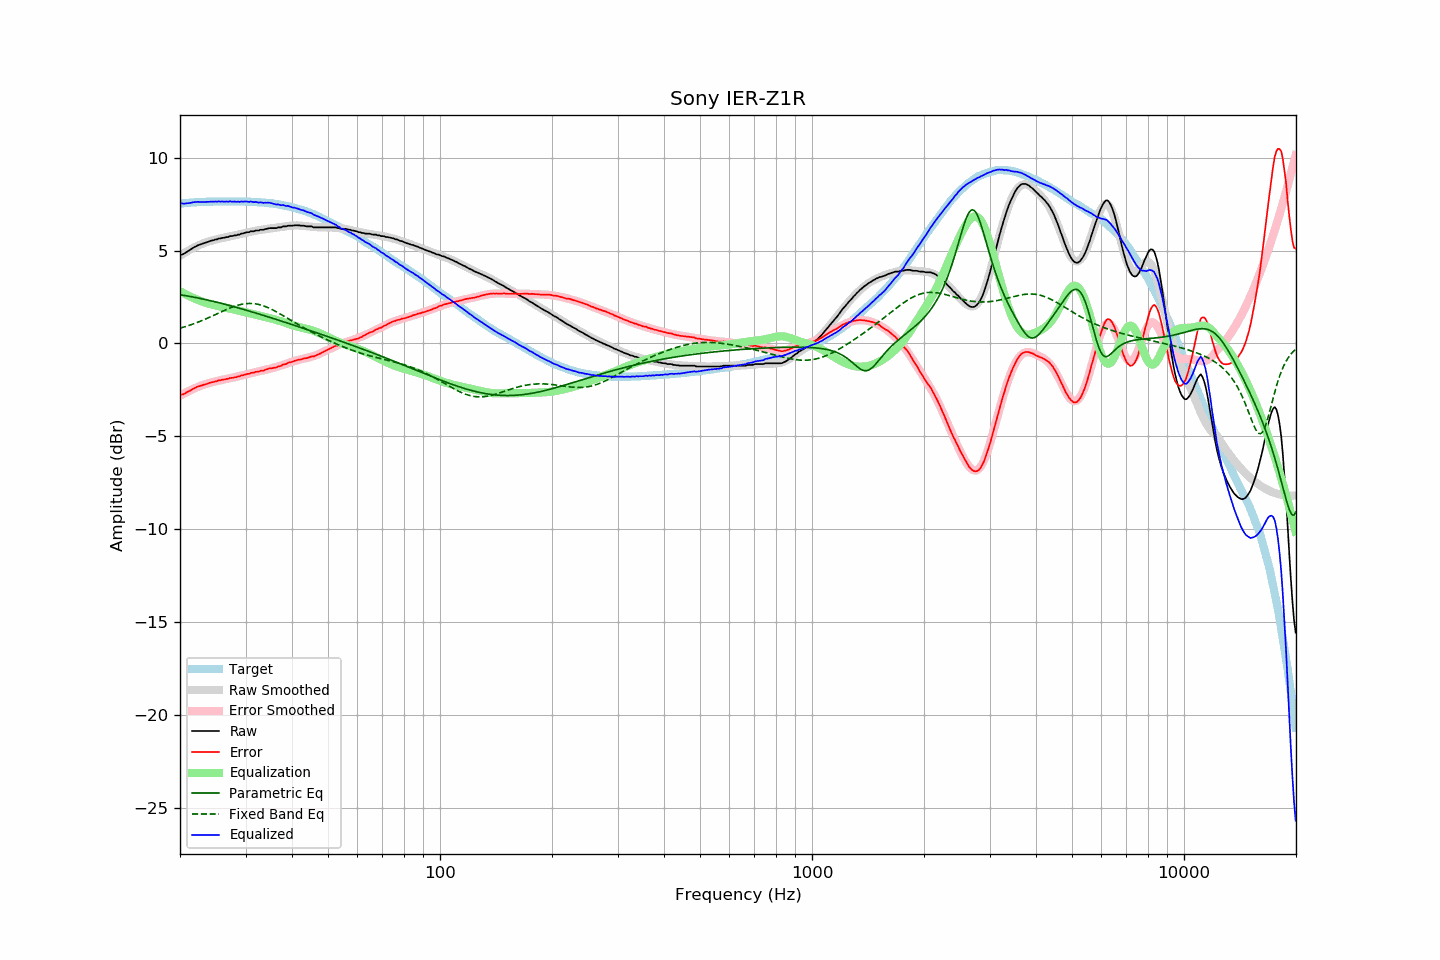

Values plotted in this chart, from the file beside it:
frequency, raw, error, smoothed, error_smoothed, equalization, parametric_eq, fixed_band_eq, equalized_raw, equalized_smoothed, target
20.00, 4.76, -2.77, 4.72, -2.81, 2.81, 2.62, 0.82, 7.57, 7.53, 7.53
20.20, 4.78, -2.76, 4.77, -2.76, 2.76, 2.61, 0.84, 7.54, 7.54, 7.54
20.40, 4.81, -2.74, 4.83, -2.72, 2.72, 2.59, 0.87, 7.53, 7.55, 7.55
20.61, 4.86, -2.70, 4.89, -2.67, 2.67, 2.58, 0.90, 7.53, 7.56, 7.56
20.81, 4.92, -2.64, 4.94, -2.62, 2.62, 2.57, 0.92, 7.55, 7.56, 7.56
21.02, 4.97, -2.60, 4.99, -2.58, 2.58, 2.55, 0.95, 7.55, 7.57, 7.57
21.23, 5.02, -2.56, 5.04, -2.54, 2.54, 2.53, 0.98, 7.56, 7.58, 7.58
21.44, 5.08, -2.51, 5.09, -2.50, 2.50, 2.52, 1.01, 7.58, 7.58, 7.59
21.66, 5.14, -2.45, 5.13, -2.46, 2.46, 2.50, 1.04, 7.60, 7.59, 7.59
21.87, 5.19, -2.41, 5.18, -2.42, 2.42, 2.49, 1.07, 7.61, 7.60, 7.60
22.09, 5.23, -2.37, 5.22, -2.38, 2.38, 2.47, 1.11, 7.61, 7.60, 7.60
22.31, 5.28, -2.33, 5.26, -2.35, 2.35, 2.45, 1.14, 7.63, 7.61, 7.61
22.54, 5.31, -2.30, 5.30, -2.31, 2.31, 2.43, 1.17, 7.62, 7.61, 7.61
22.76, 5.34, -2.28, 5.34, -2.28, 2.28, 2.42, 1.21, 7.62, 7.62, 7.62
22.99, 5.37, -2.25, 5.38, -2.24, 2.24, 2.40, 1.24, 7.61, 7.62, 7.62
23.22, 5.40, -2.22, 5.41, -2.22, 2.22, 2.38, 1.28, 7.62, 7.62, 7.62
23.45, 5.43, -2.20, 5.44, -2.19, 2.19, 2.36, 1.32, 7.62, 7.63, 7.63
23.69, 5.46, -2.17, 5.47, -2.16, 2.16, 2.34, 1.36, 7.62, 7.63, 7.63
23.92, 5.49, -2.14, 5.49, -2.14, 2.14, 2.32, 1.40, 7.63, 7.63, 7.63
24.16, 5.52, -2.11, 5.52, -2.11, 2.11, 2.30, 1.43, 7.63, 7.63, 7.63
24.40, 5.55, -2.09, 5.54, -2.09, 2.09, 2.28, 1.47, 7.64, 7.63, 7.64
24.65, 5.56, -2.08, 5.57, -2.07, 2.07, 2.26, 1.51, 7.63, 7.64, 7.64
24.89, 5.60, -2.04, 5.59, -2.05, 2.05, 2.24, 1.55, 7.65, 7.64, 7.64
25.14, 5.60, -2.04, 5.61, -2.03, 2.03, 2.22, 1.59, 7.63, 7.64, 7.64
25.39, 5.65, -1.99, 5.63, -2.00, 2.00, 2.20, 1.63, 7.65, 7.64, 7.64
25.65, 5.65, -1.99, 5.65, -1.98, 1.98, 2.17, 1.68, 7.64, 7.64, 7.64
25.91, 5.68, -1.96, 5.67, -1.97, 1.97, 2.15, 1.72, 7.65, 7.64, 7.64
26.16, 5.69, -1.95, 5.69, -1.95, 1.95, 2.13, 1.75, 7.64, 7.64, 7.64
26.43, 5.70, -1.94, 5.71, -1.93, 1.93, 2.11, 1.79, 7.63, 7.64, 7.64
26.69, 5.73, -1.91, 5.73, -1.91, 1.91, 2.08, 1.83, 7.64, 7.64, 7.64
26.96, 5.73, -1.91, 5.74, -1.90, 1.90, 2.06, 1.87, 7.63, 7.64, 7.64
27.23, 5.78, -1.86, 5.76, -1.88, 1.88, 2.04, 1.91, 7.66, 7.64, 7.64
27.50, 5.78, -1.86, 5.78, -1.86, 1.86, 2.01, 1.94, 7.64, 7.64, 7.64
27.77, 5.79, -1.85, 5.80, -1.84, 1.84, 1.99, 1.97, 7.63, 7.64, 7.64
28.05, 5.82, -1.82, 5.82, -1.82, 1.82, 1.97, 2.00, 7.64, 7.64, 7.64
28.33, 5.82, -1.82, 5.84, -1.80, 1.80, 1.94, 2.03, 7.62, 7.64, 7.64
28.62, 5.86, -1.78, 5.86, -1.78, 1.78, 1.92, 2.06, 7.64, 7.64, 7.64
28.90, 5.86, -1.78, 5.88, -1.76, 1.76, 1.89, 2.08, 7.62, 7.64, 7.64
29.19, 5.91, -1.73, 5.90, -1.74, 1.74, 1.87, 2.10, 7.65, 7.64, 7.64
29.48, 5.92, -1.72, 5.92, -1.71, 1.71, 1.84, 2.12, 7.64, 7.64, 7.64
29.78, 5.95, -1.69, 5.94, -1.69, 1.69, 1.82, 2.13, 7.64, 7.64, 7.64
30.08, 5.97, -1.67, 5.96, -1.67, 1.67, 1.79, 2.14, 7.64, 7.63, 7.64
30.38, 5.99, -1.64, 5.98, -1.65, 1.65, 1.77, 2.15, 7.64, 7.63, 7.63
30.68, 5.99, -1.64, 6.00, -1.63, 1.63, 1.74, 2.15, 7.62, 7.63, 7.63
30.99, 6.04, -1.59, 6.02, -1.61, 1.61, 1.72, 2.15, 7.65, 7.63, 7.63
31.30, 6.04, -1.58, 6.03, -1.59, 1.59, 1.69, 2.15, 7.63, 7.62, 7.62
31.61, 6.04, -1.58, 6.05, -1.56, 1.56, 1.67, 2.14, 7.61, 7.62, 7.62
31.93, 6.08, -1.53, 6.07, -1.54, 1.54, 1.64, 2.13, 7.62, 7.61, 7.61
32.24, 6.08, -1.53, 6.09, -1.52, 1.52, 1.61, 2.12, 7.60, 7.61, 7.61
32.57, 6.08, -1.52, 6.10, -1.50, 1.50, 1.59, 2.10, 7.58, 7.60, 7.60
32.89, 6.12, -1.48, 6.11, -1.48, 1.48, 1.56, 2.08, 7.60, 7.60, 7.60
33.22, 6.12, -1.47, 6.13, -1.46, 1.46, 1.53, 2.05, 7.58, 7.59, 7.59
33.55, 6.12, -1.47, 6.14, -1.44, 1.44, 1.51, 2.02, 7.56, 7.58, 7.59
33.89, 6.16, -1.42, 6.15, -1.42, 1.42, 1.48, 1.99, 7.59, 7.58, 7.58
34.23, 6.17, -1.40, 6.17, -1.40, 1.40, 1.45, 1.95, 7.57, 7.57, 7.57
34.57, 6.20, -1.36, 6.18, -1.38, 1.38, 1.43, 1.92, 7.58, 7.56, 7.56
34.92, 6.21, -1.34, 6.19, -1.36, 1.36, 1.40, 1.88, 7.57, 7.55, 7.55
35.27, 6.21, -1.34, 6.20, -1.34, 1.34, 1.37, 1.84, 7.55, 7.54, 7.55
35.62, 6.21, -1.32, 6.21, -1.32, 1.32, 1.34, 1.79, 7.53, 7.53, 7.53
35.97, 6.21, -1.31, 6.23, -1.29, 1.29, 1.32, 1.75, 7.50, 7.52, 7.52
... 635 more rows
